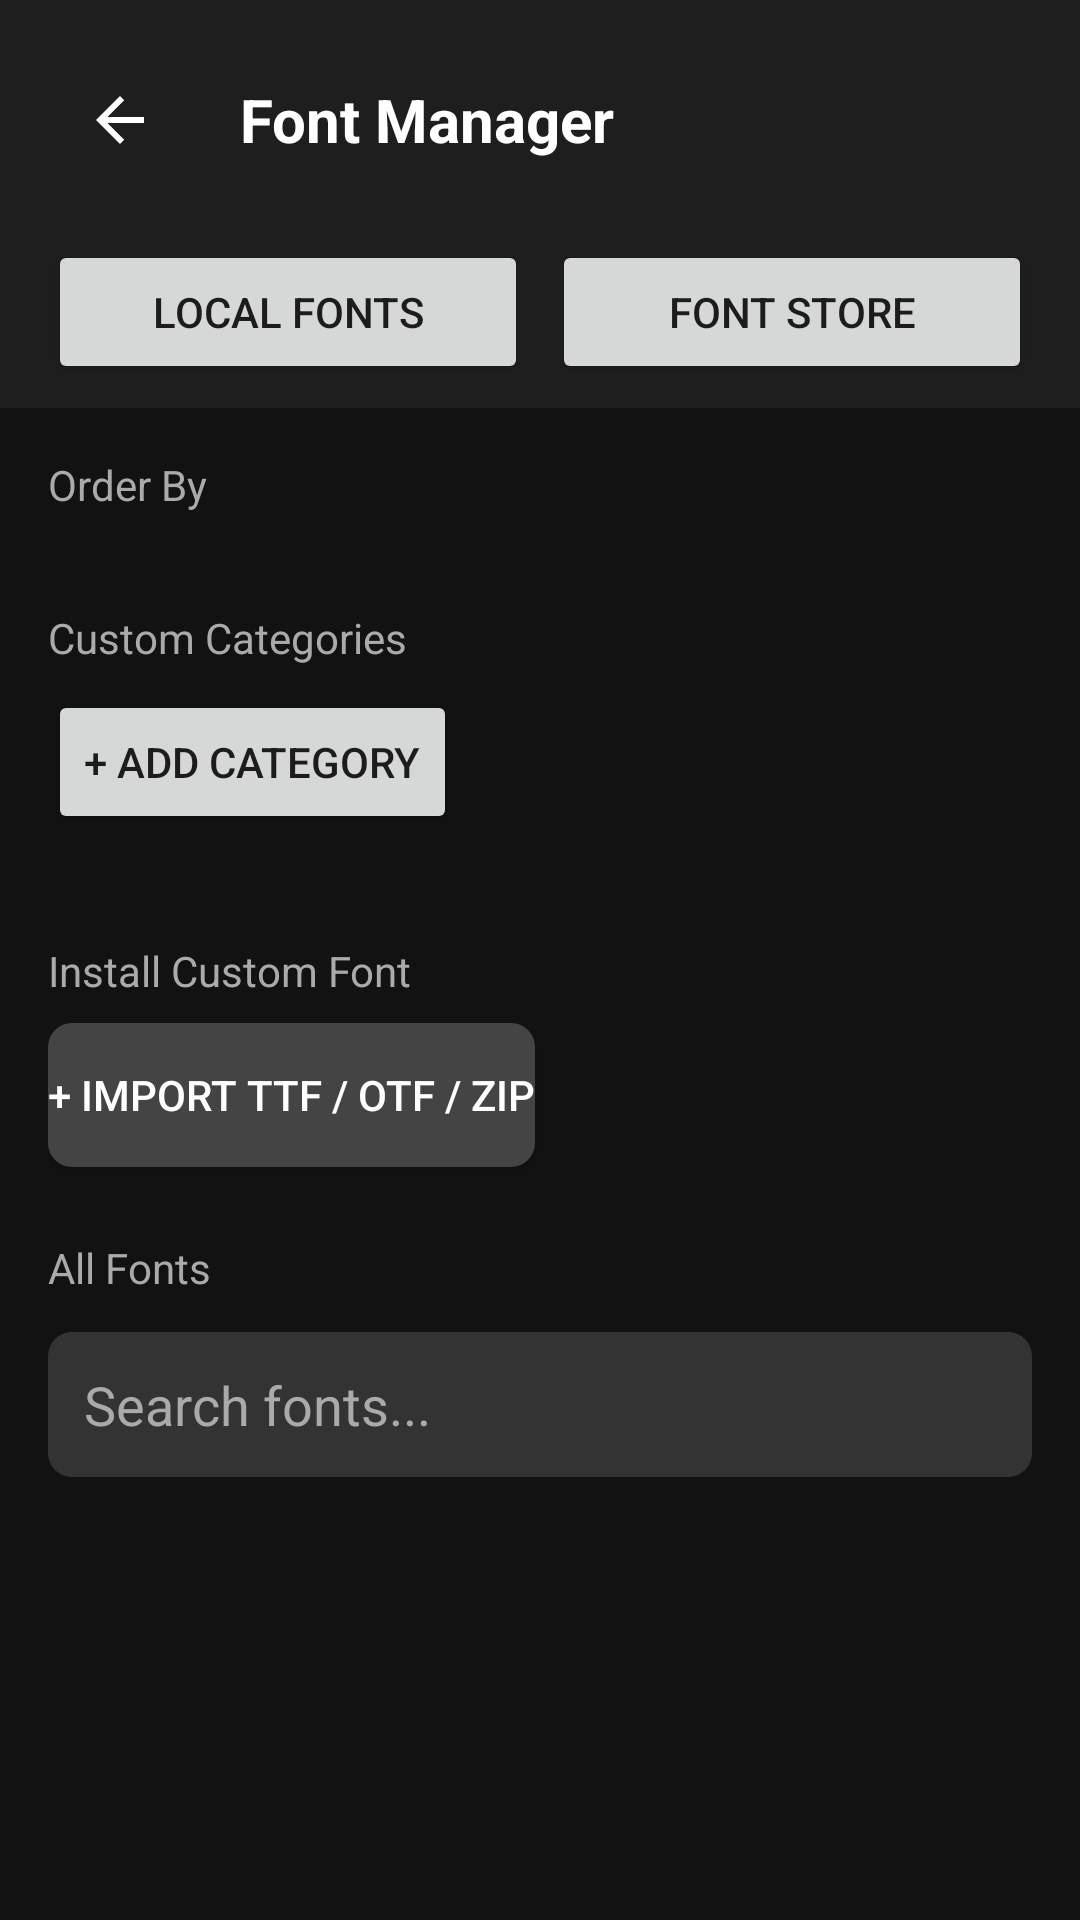

This screen was rendered from an Android layout file. Write that file and the resources it references.
<!-- AndroidManifest.xml: application theme Theme.AstralTyper -->
<!-- res/layout/activity_font.xml -->
<?xml version="1.0" encoding="utf-8"?>
<LinearLayout xmlns:android="http://schemas.android.com/apk/res/android"
    xmlns:app="http://schemas.android.com/apk/res-auto"
    android:layout_width="match_parent"
    android:layout_height="match_parent"
    android:orientation="vertical"
    android:background="?attr/appBackgroundColor">

    
    <LinearLayout
        android:layout_width="match_parent"
        android:layout_height="wrap_content"
        android:orientation="horizontal"
        android:gravity="center_vertical"
        android:padding="16dp"
        android:background="?attr/appSurfaceColor">

        <ImageButton
            android:id="@+id/btnBack"
            android:layout_width="48dp"
            android:layout_height="48dp"
            android:src="?android:attr/actionModeCloseDrawable"
            app:tint="?attr/appIconTint"
            android:background="?android:attr/selectableItemBackgroundBorderless"
            android:contentDescription="Back" />

        <TextView
            android:layout_width="wrap_content"
            android:layout_height="wrap_content"
            android:text="Font Manager"
            android:textColor="?attr/appTextColorPrimary"
            android:textSize="20sp"
            android:textStyle="bold"
            android:layout_marginStart="16dp" />
    </LinearLayout>

    
    <LinearLayout
        android:layout_width="match_parent"
        android:layout_height="wrap_content"
        android:orientation="horizontal"
        android:background="?attr/appSurfaceColor"
        android:paddingStart="16dp"
        android:paddingEnd="16dp"
        android:paddingBottom="8dp">

        <Button
            android:id="@+id/btnTabLocalFonts"
            android:layout_width="0dp"
            android:layout_height="wrap_content"
            android:layout_weight="1"
            android:text="Local Fonts"
            android:textSize="14sp"
            android:layout_marginEnd="8dp" />

        <Button
            android:id="@+id/btnTabStoreFonts"
            android:layout_width="0dp"
            android:layout_height="wrap_content"
            android:layout_weight="1"
            android:text="Font Store"
            android:textSize="14sp" />
    </LinearLayout>

    <androidx.core.widget.NestedScrollView
        android:layout_width="match_parent"
        android:layout_height="match_parent"
        android:fillViewport="true">

        <FrameLayout
            android:layout_width="match_parent"
            android:layout_height="wrap_content">

            
            <LinearLayout
                android:id="@+id/layoutLocalFontsContainer"
                android:layout_width="match_parent"
                android:layout_height="wrap_content"
                android:orientation="vertical"
                android:padding="16dp"
                android:visibility="visible">

                
                <TextView
                    android:layout_width="wrap_content"
                    android:layout_height="wrap_content"
                    android:text="Order By"
                    android:textColor="?attr/appTextColorSecondary"
                    android:textSize="14sp"
                    android:layout_marginBottom="8dp" />

                <Spinner
                    android:id="@+id/spinnerOrderBy"
                    android:layout_width="match_parent"
                    android:layout_height="wrap_content"
                    android:layout_marginBottom="24dp"
                    android:textColor="?attr/appTextColorPrimary"
                    android:background="@drawable/bg_button_dynamic" />

                
                <TextView
                    android:layout_width="wrap_content"
                    android:layout_height="wrap_content"
                    android:text="Custom Categories"
                    android:textColor="?attr/appTextColorSecondary"
                    android:textSize="14sp"
                    android:layout_marginBottom="8dp" />

                <Button
                    android:id="@+id/btnAddCategory"
                    android:layout_width="wrap_content"
                    android:layout_height="wrap_content"
                    android:text="+ Add Category"
                    android:layout_marginBottom="12dp" />

                
                <LinearLayout
                    android:id="@+id/layoutCategoriesList"
                    android:layout_width="match_parent"
                    android:layout_height="wrap_content"
                    android:orientation="vertical"
                    android:layout_marginBottom="24dp"
                    android:textColor="?attr/appTextColorPrimary"
                    android:background="@drawable/bg_button_dynamic" />

                
                <TextView
                    android:layout_width="wrap_content"
                    android:layout_height="wrap_content"
                    android:text="Install Custom Font"
                    android:textColor="?attr/appTextColorSecondary"
                    android:textSize="14sp"
                    android:layout_marginBottom="8dp" />

                <Button
                    android:id="@+id/btnImportFont"
                    android:layout_width="wrap_content"
                    android:layout_height="wrap_content"
                    android:text="+ Import TTF / OTF / ZIP"
                    android:layout_marginBottom="24dp"
                    android:textColor="?attr/appTextColorPrimary"
                    android:background="@drawable/bg_button_dynamic" />

                
                <TextView
                    android:layout_width="wrap_content"
                    android:layout_height="wrap_content"
                    android:text="All Fonts"
                    android:textColor="?attr/appTextColorSecondary"
                    android:textSize="14sp"
                    android:layout_marginBottom="12dp" />

                
                <EditText
                    android:id="@+id/etSearchFonts"
                    android:layout_width="match_parent"
                    android:layout_height="wrap_content"
                    android:hint="Search fonts..."
                    android:textColor="?attr/appTextColorPrimary"
                    android:textColorHint="?attr/appTextColorSecondary"
                    android:background="@drawable/bg_input_dynamic"
                    android:padding="12dp"
                    android:layout_marginBottom="12dp"
                    android:maxLines="1"
                    android:inputType="text"/>

                
                <androidx.recyclerview.widget.RecyclerView
                    android:id="@+id/layoutFontsList"
                    android:layout_width="match_parent"
                    android:layout_height="wrap_content" />

            </LinearLayout>

            
            <LinearLayout
                android:id="@+id/layoutStoreFontsContainer"
                android:layout_width="match_parent"
                android:layout_height="wrap_content"
                android:orientation="vertical"
                android:padding="16dp"
                android:visibility="gone">

                <TextView
                    android:layout_width="wrap_content"
                    android:layout_height="wrap_content"
                    android:text="Google Fonts Store"
                    android:textColor="?attr/appTextColorSecondary"
                    android:textSize="14sp"
                    android:layout_marginBottom="12dp" />

                <LinearLayout
                    android:layout_width="match_parent"
                    android:layout_height="wrap_content"
                    android:orientation="horizontal"
                    android:gravity="center_vertical"
                    android:layout_marginBottom="12dp">

                    <EditText
                        android:id="@+id/etSearchStoreFonts"
                        android:layout_width="0dp"
                        android:layout_height="wrap_content"
                        android:layout_weight="1"
                        android:hint="Search Google fonts..."
                        android:textColor="?attr/appTextColorPrimary"
                        android:textColorHint="?attr/appTextColorSecondary"
                        android:background="@drawable/bg_input_dynamic"
                        android:padding="12dp"
                        android:maxLines="1"
                        android:inputType="text"/>

                    <Spinner
                        android:id="@+id/spinnerStoreCategories"
                        android:layout_width="wrap_content"
                        android:layout_height="wrap_content"
                        android:layout_marginStart="8dp"
                        android:background="@drawable/bg_button_dynamic" />
                </LinearLayout>

                <ProgressBar
                    android:id="@+id/pbStoreLoading"
                    android:layout_width="wrap_content"
                    android:layout_height="wrap_content"
                    android:layout_gravity="center"
                    android:visibility="gone" />

                <androidx.recyclerview.widget.RecyclerView
                    android:id="@+id/layoutStoreFontsList"
                    android:layout_width="match_parent"
                    android:layout_height="wrap_content" />

                <Button
                    android:id="@+id/btnLoadMoreStoreFonts"
                    android:layout_width="match_parent"
                    android:layout_height="wrap_content"
                    android:layout_marginTop="12dp"
                    android:text="Load More"
                    android:textColor="?attr/appTextColorPrimary"
                    android:background="@drawable/bg_button_dynamic"
                    android:visibility="gone" />

            </LinearLayout>

        </FrameLayout>
    </androidx.core.widget.NestedScrollView>
</LinearLayout>
<!-- resources referenced by this layout -->
<resources>
  <!-- drawable bg_button_dynamic (drawable) -->
  <?xml version="1.0" encoding="utf-8"?>
  <shape xmlns:android="http://schemas.android.com/apk/res/android">
      <solid android:color="?attr/appButtonBgColor" />
      <corners android:radius="8dp" />
      <stroke android:width="?attr/appButtonBorderWidth" android:color="?attr/appButtonBorderColor" />
  </shape>
  <!-- drawable bg_input_dynamic (drawable) -->
  <?xml version="1.0" encoding="utf-8"?>
  <shape xmlns:android="http://schemas.android.com/apk/res/android">
      <solid android:color="?attr/appInputBgColor" />
      <corners android:radius="8dp" />
      <stroke android:width="?attr/appInputBorderWidth" android:color="?attr/appInputBorderColor" />
  </shape>
  <style name="Theme.AstralTyper" parent="Theme.MaterialComponents.DayNight.NoActionBar">
          <item name="colorPrimary">@color/purple_500</item>
          <item name="colorPrimaryVariant">@color/purple_700</item>
          <item name="colorOnPrimary">@color/white</item>
          <item name="colorSecondary">@color/teal_200</item>
          <item name="colorSecondaryVariant">@color/teal_700</item>
          <item name="colorOnSecondary">@color/black</item>
          <item name="android:statusBarColor">#121212</item>
          <item name="android:windowBackground">#121212</item>
  
          
          <item name="appBackgroundColor">#121212</item>
          <item name="appSurfaceColor">#1E1E1E</item>
          <item name="appTextColorPrimary">#FFFFFF</item>
          <item name="appTextColorSecondary">#AAAAAA</item>
          <item name="appIconTint">#FFFFFF</item>
          <item name="appButtonBgColor">#444444</item>
          <item name="appButtonBorderColor">@android:color/transparent</item>
          <item name="appButtonBorderWidth">0dp</item>
          <item name="appInputBgColor">#333333</item>
          <item name="appInputBorderColor">@android:color/transparent</item>
          <item name="appInputBorderWidth">0dp</item>
          <item name="appPanelBorderColor">@android:color/transparent</item>
          <item name="appPanelBorderWidth">0dp</item>
          <item name="appDialogBorderColor">@android:color/transparent</item>
          <item name="appDialogBorderWidth">0dp</item>
          <item name="appCardBgColor">#333333</item>
          <item name="appCardBorderColor">@android:color/transparent</item>
          <item name="appCardBorderWidth">0dp</item>
      </style>
  <color name="purple_500">#FF6200EE</color>
  <color name="purple_700">#FF3700B3</color>
  <color name="white">#FFFFFFFF</color>
  <color name="teal_200">#FF03DAC5</color>
  <color name="teal_700">#FF018786</color>
  <color name="black">#FF000000</color>
</resources>
